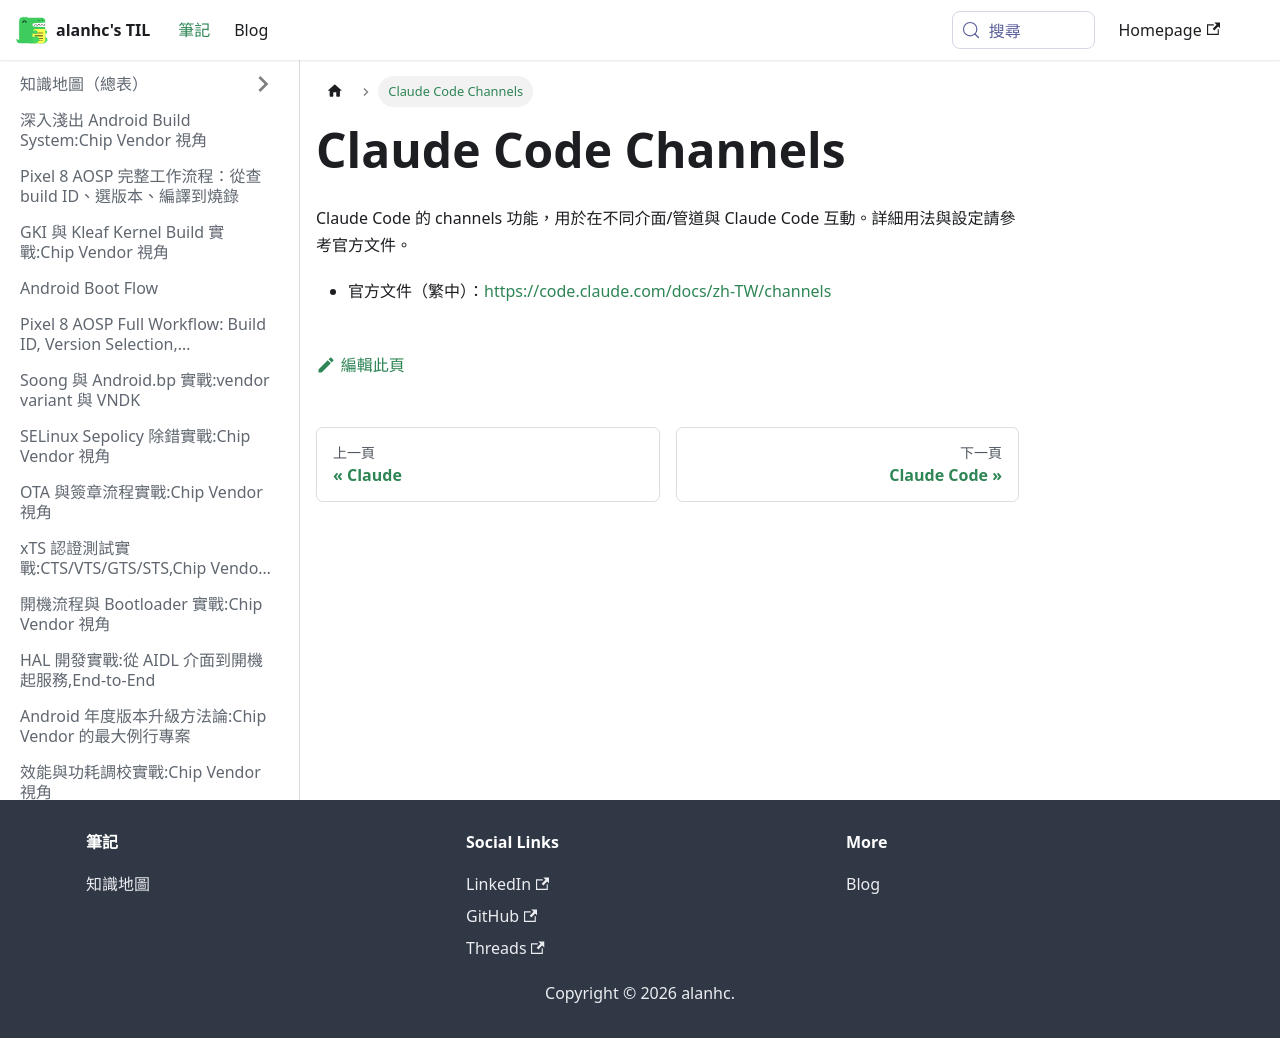

repository: alanhc/til · page: docs/claude_channel.html · generator: docusaurus

# Claude Code Channels

Claude Code 的 channels 功能，用於在不同介面/管道與 Claude Code 互動。詳細用法與設定請參考官方文件。

- 官方文件（繁中）：https://code.claude.com/docs/zh-TW/channels
